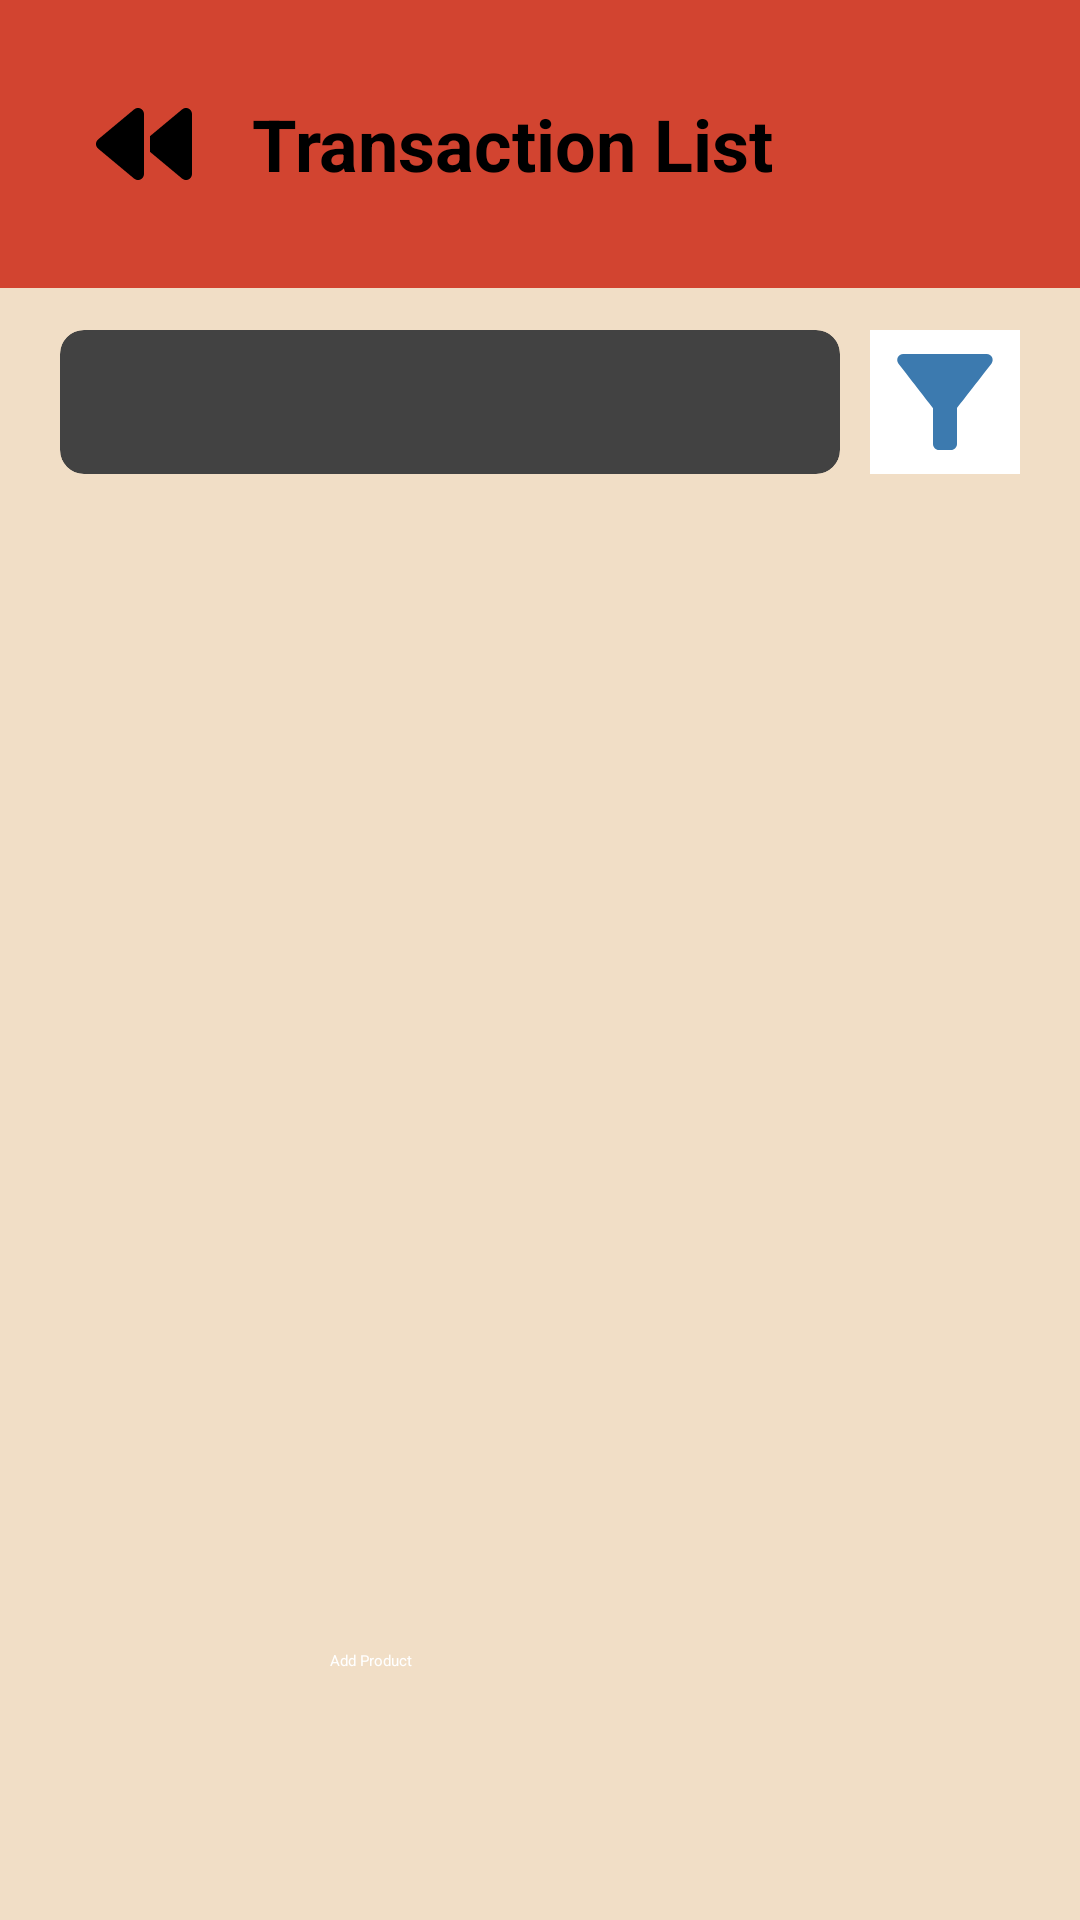

Android layout source for this screen:
<!-- AndroidManifest.xml: application theme Theme.MyMoney -->
<!-- res/layout/activity_transaction_list.xml -->
<?xml version="1.0" encoding="utf-8"?>
<RelativeLayout xmlns:android="http://schemas.android.com/apk/res/android"
    xmlns:app="http://schemas.android.com/apk/res-auto"
    android:layout_width="match_parent"
    android:layout_height="match_parent"
    android:background="@color/lightOrange"
    android:name=".activity_transaction_list">

    
    <LinearLayout
        android:layout_width="match_parent"
        android:layout_height="wrap_content"
        android:orientation="horizontal"
        android:gravity="center_vertical"
        android:padding="24dp"
        android:background="@color/orange">

        
        <ImageButton
            android:id="@+id/btn_back"
            android:layout_width="48dp"
            android:layout_height="48dp"
            android:src="@drawable/ic_back"
            android:background="?attr/selectableItemBackground"
            android:contentDescription="Back"
            android:padding="8dp"
            android:paddingLeft="5dp"
            android:minWidth="48dp"
            android:minHeight="48dp" />

        <TextView
            android:layout_width="wrap_content"
            android:layout_height="wrap_content"
            android:text="Transaction List"
            android:textColor="@color/black"
            android:textSize="24sp"
            android:textStyle="bold"
            android:layout_marginStart="12dp" />
    </LinearLayout>

    
    <LinearLayout
        android:layout_width="match_parent"
        android:layout_height="wrap_content"
        android:layout_marginTop="110dp"
        android:orientation="horizontal"
        android:paddingStart="20dp"
        android:paddingEnd="20dp">

        
        <androidx.cardview.widget.CardView
            android:layout_width="0dp"
            android:layout_height="wrap_content"
            android:layout_weight="1"
            android:background="@color/white"
            app:cardCornerRadius="8dp"
            app:cardElevation="4dp">

            <SearchView
                android:id="@+id/searchView"
                android:layout_width="match_parent"
                android:layout_height="wrap_content"
                android:iconifiedByDefault="false"
                app:queryHint="Search..." />

        </androidx.cardview.widget.CardView>

        
        <ImageButton
            android:id="@+id/ed_filter"
            android:layout_width="50dp"
            android:layout_height="48dp"
            android:src="@drawable/filter"
            android:background="@color/white"
            android:layout_marginStart="10dp"
            android:layout_gravity="center_vertical"/>


    </LinearLayout>

    <androidx.recyclerview.widget.RecyclerView
        android:layout_width="match_parent"
        android:layout_height="match_parent"
        android:layout_marginTop="160dp"
        android:layout_marginLeft="20dp"
        android:layout_marginRight="20dp"
        android:layout_marginBottom="110dp"
        android:id="@+id/recyclerView"
        android:layout_weight="1"
        android:scrollbars="vertical"/>

    <Button
        android:id="@+id/btn_addTrans"
        android:layout_width="180dp"
        android:layout_height="50dp"
        android:layout_alignParentBottom="true"
        android:layout_marginLeft="110dp"
        android:layout_marginTop="720dp"
        android:layout_marginBottom="40dp"
        android:backgroundTint="@color/black"
        android:text="Add Product"
        android:textColor="@color/white" />

</RelativeLayout>
<!-- resources referenced by this layout -->
<resources>
  <color name="black">#FF000000</color>
  <color name="lightOrange">#F1DEC6</color>
  <color name="orange">#d24430</color>
  <color name="white">#FFFFFFFF</color>
  <!-- drawable filter (drawable) -->
  <vector xmlns:android="http://schemas.android.com/apk/res/android" android:height="24dp" android:tint="#3C7AAF" android:viewportHeight="24" android:viewportWidth="24" android:width="24dp">
        
      <path android:fillColor="@android:color/white" android:pathData="M4.25,5.61C6.27,8.2 10,13 10,13v6c0,0.55 0.45,1 1,1h2c0.55,0 1,-0.45 1,-1v-6c0,0 3.72,-4.8 5.74,-7.39C20.25,4.95 19.78,4 18.95,4H5.04C4.21,4 3.74,4.95 4.25,5.61z"/>
      
  </vector>
  <!-- drawable ic_back (drawable) -->
  <vector xmlns:android="http://schemas.android.com/apk/res/android" android:height="25dp" android:viewportHeight="512" android:viewportWidth="512" android:width="25dp">
        
      <path android:fillColor="#000000" android:pathData="M459.5,440.6c9.5,7.9 22.8,9.7 34.1,4.4s18.4,-16.6 18.4,-29l0,-320c0,-12.4 -7.2,-23.7 -18.4,-29s-24.5,-3.6 -34.1,4.4L288,214.3l0,41.7 0,41.7L459.5,440.6zM256,352l0,-96 0,-128 0,-32c0,-12.4 -7.2,-23.7 -18.4,-29s-24.5,-3.6 -34.1,4.4l-192,160C4.2,237.5 0,246.5 0,256s4.2,18.5 11.5,24.6l192,160c9.5,7.9 22.8,9.7 34.1,4.4s18.4,-16.6 18.4,-29l0,-64z"/>
      
  </vector>
</resources>
